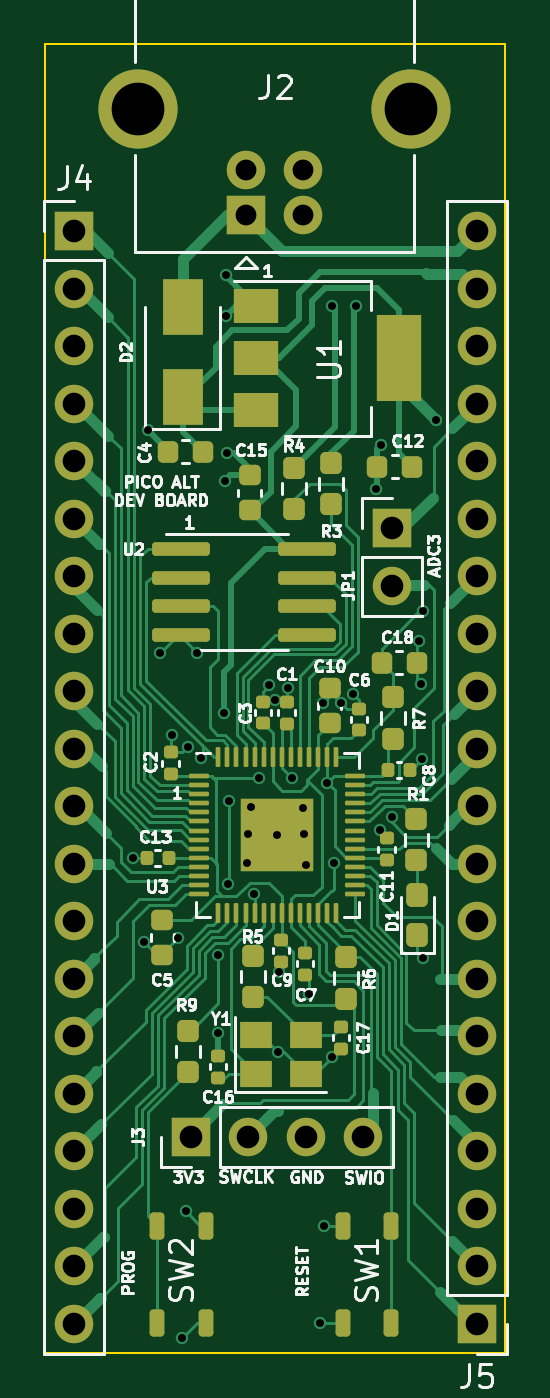
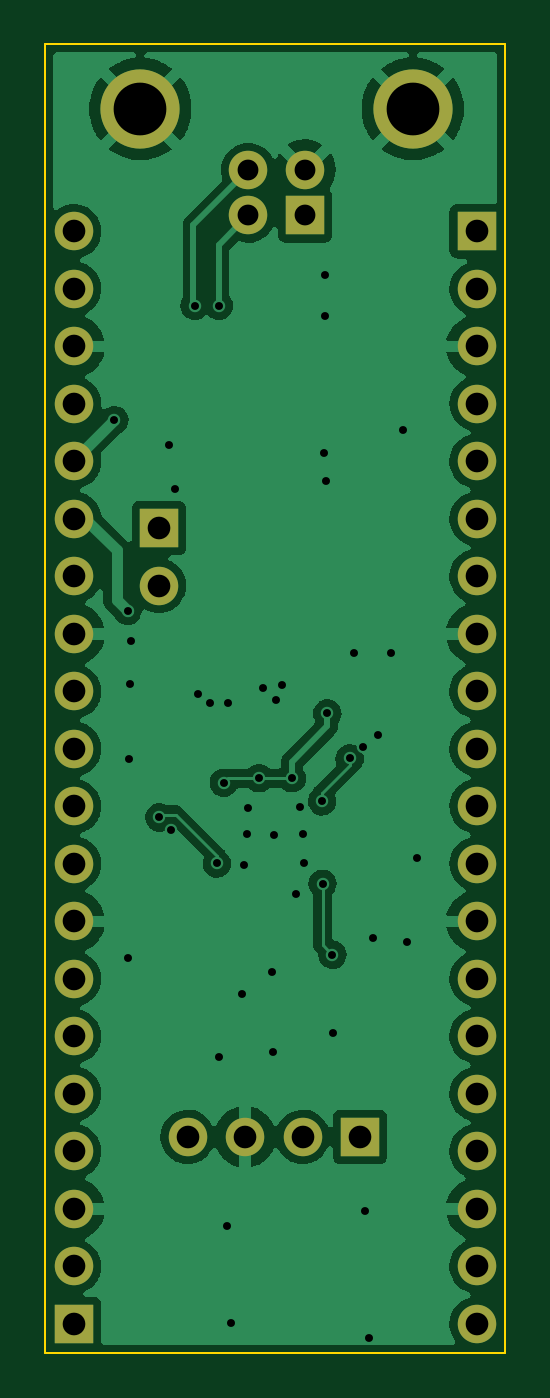
Circuit board: 11 layer files. Board 20.3 x 57.8 mm.
- bottom_copper: PicoAlt-CuBottom.gbr (88374 bytes)
- top_copper: PicoAlt-CuTop.gbr (51616 bytes)
- outline: PicoAlt-EdgeCuts.gbr (690 bytes)
- bottom_mask: PicoAlt-MaskBottom.gbr (2012 bytes)
- top_mask: PicoAlt-MaskTop.gbr (8438 bytes)
- drill: PicoAlt-NPTH.drl (274 bytes)
- drill: PicoAlt-PTH.drl (1979 bytes)
- paste: PicoAlt-PasteBottom.gbr (456 bytes)
- paste: PicoAlt-PasteTop.gbr (7032 bytes)
- bottom_silk: PicoAlt-SilkBottom.gbr (2015 bytes)
- top_silk: PicoAlt-SilkTop.gbr (53787 bytes)

=== bottom_copper: PicoAlt-CuBottom.gbr (88374 bytes, source omitted) ===
=== top_copper: PicoAlt-CuTop.gbr (51616 bytes, source omitted) ===
=== outline: PicoAlt-EdgeCuts.gbr ===
%TF.GenerationSoftware,KiCad,Pcbnew,(6.0.11)*%
%TF.CreationDate,2024-02-24T09:55:02-06:00*%
%TF.ProjectId,PicoAlt,5069636f-416c-4742-9e6b-696361645f70,rev?*%
%TF.SameCoordinates,Original*%
%TF.FileFunction,Profile,NP*%
%FSLAX46Y46*%
G04 Gerber Fmt 4.6, Leading zero omitted, Abs format (unit mm)*
G04 Created by KiCad (PCBNEW (6.0.11)) date 2024-02-24 09:55:02*
%MOMM*%
%LPD*%
G01*
G04 APERTURE LIST*
%TA.AperFunction,Profile*%
%ADD10C,0.100000*%
%TD*%
G04 APERTURE END LIST*
D10*
X158750000Y-70485000D02*
X158750000Y-128270000D01*
X138430000Y-128270000D02*
X138430000Y-70485000D01*
X158750000Y-128270000D02*
X138430000Y-128270000D01*
X138430000Y-70485000D02*
X158750000Y-70485000D01*
M02*

=== bottom_mask: PicoAlt-MaskBottom.gbr ===
%TF.GenerationSoftware,KiCad,Pcbnew,(6.0.11)*%
%TF.CreationDate,2024-02-24T09:55:02-06:00*%
%TF.ProjectId,PicoAlt,5069636f-416c-4742-9e6b-696361645f70,rev?*%
%TF.SameCoordinates,Original*%
%TF.FileFunction,Soldermask,Bot*%
%TF.FilePolarity,Negative*%
%FSLAX46Y46*%
G04 Gerber Fmt 4.6, Leading zero omitted, Abs format (unit mm)*
G04 Created by KiCad (PCBNEW (6.0.11)) date 2024-02-24 09:55:02*
%MOMM*%
%LPD*%
G01*
G04 APERTURE LIST*
%ADD10R,1.700000X1.700000*%
%ADD11C,1.700000*%
%ADD12C,3.500000*%
%ADD13O,1.700000X1.700000*%
G04 APERTURE END LIST*
D10*
%TO.C,J2*%
X147290000Y-78040000D03*
D11*
X149790000Y-78040000D03*
X149790000Y-76040000D03*
X147290000Y-76040000D03*
D12*
X154560000Y-73330000D03*
X142520000Y-73330000D03*
%TD*%
D10*
%TO.C,J3*%
X144850000Y-118740000D03*
D13*
X147390000Y-118740000D03*
X149930000Y-118740000D03*
X152470000Y-118740000D03*
%TD*%
%TO.C,JP1*%
X153740000Y-94390000D03*
D10*
X153740000Y-91850000D03*
%TD*%
%TO.C,J5*%
X157480000Y-127000000D03*
D13*
X157480000Y-124460000D03*
X157480000Y-121920000D03*
X157480000Y-119380000D03*
X157480000Y-116840000D03*
X157480000Y-114300000D03*
X157480000Y-111760000D03*
X157480000Y-109220000D03*
X157480000Y-106680000D03*
X157480000Y-104140000D03*
X157480000Y-101600000D03*
X157480000Y-99060000D03*
X157480000Y-96520000D03*
X157480000Y-93980000D03*
X157480000Y-91440000D03*
X157480000Y-88900000D03*
X157480000Y-86360000D03*
X157480000Y-83820000D03*
X157480000Y-81280000D03*
X157480000Y-78740000D03*
%TD*%
D10*
%TO.C,J4*%
X139700000Y-78740000D03*
D13*
X139700000Y-81280000D03*
X139700000Y-83820000D03*
X139700000Y-86360000D03*
X139700000Y-88900000D03*
X139700000Y-91440000D03*
X139700000Y-93980000D03*
X139700000Y-96520000D03*
X139700000Y-99060000D03*
X139700000Y-101600000D03*
X139700000Y-104140000D03*
X139700000Y-106680000D03*
X139700000Y-109220000D03*
X139700000Y-111760000D03*
X139700000Y-114300000D03*
X139700000Y-116840000D03*
X139700000Y-119380000D03*
X139700000Y-121920000D03*
X139700000Y-124460000D03*
X139700000Y-127000000D03*
%TD*%
M02*

=== top_mask: PicoAlt-MaskTop.gbr (8438 bytes, source omitted) ===
=== drill: PicoAlt-NPTH.drl ===
M48
; DRILL file {KiCad (6.0.11)} date Sat Feb 24 09:55:02 2024
; FORMAT={-:-/ absolute / inch / decimal}
; #@! TF.CreationDate,2024-02-24T09:55:02-06:00
; #@! TF.GenerationSoftware,Kicad,Pcbnew,(6.0.11)
; #@! TF.FileFunction,NonPlated,1,2,NPTH
FMAT,2
INCH
%
G90
G05
T0
M30

=== drill: PicoAlt-PTH.drl ===
M48
; DRILL file {KiCad (6.0.11)} date Sat Feb 24 09:55:02 2024
; FORMAT={-:-/ absolute / inch / decimal}
; #@! TF.CreationDate,2024-02-24T09:55:02-06:00
; #@! TF.GenerationSoftware,Kicad,Pcbnew,(6.0.11)
; #@! TF.FileFunction,Plated,1,2,PTH
FMAT,2
INCH
; #@! TA.AperFunction,Plated,PTH,ViaDrill
T1C0.0138
; #@! TA.AperFunction,Plated,PTH,ComponentDrill
T2C0.0362
; #@! TA.AperFunction,Plated,PTH,ComponentDrill
T3C0.0394
; #@! TA.AperFunction,Plated,PTH,ComponentDrill
T4C0.0917
%
G90
G05
T1
X5.6031Y-4.1898
X5.6213Y-4.3362
X5.6276Y-3.4461
X5.6492Y-3.8335
X5.6709Y-3.9768
X5.6799Y-4.3295
X5.6878Y-5.0248
X5.6945Y-4.8043
X5.6972Y-3.9969
X5.7142Y-3.8327
X5.7209Y-4.0165
X5.75Y-4.4945
X5.7508Y-4.3583
X5.7598Y-3.9382
X5.7622Y-3.5335
X5.7638Y-3.248
X5.7642Y-3.1764
X5.7661Y-3.4862
X5.7681Y-4.2346
X5.7689Y-4.0913
X5.8004Y-4.1992
X5.8024Y-4.148
X5.8075Y-4.1016
X5.8134Y-4.2528
X5.8213Y-4.0512
X5.8394Y-3.8898
X5.8484Y-3.9154
X5.8531Y-4.15
X5.8539Y-4.5276
X5.8563Y-4.389
X5.8724Y-3.8937
X5.8783Y-4.0512
X5.8976Y-4.1031
X5.8992Y-4.148
X5.9039Y-4.2024
X5.9079Y-4.4264
X5.9268Y-4.9988
X5.9331Y-3.9197
X5.935Y-4.8295
X5.9398Y-4.0591
X5.948Y-4.5358
X5.9484Y-3.2295
X5.952Y-4.1992
X5.9638Y-3.9197
X5.9843Y-3.9043
X5.9906Y-3.2295
X6.0252Y-3.5484
X6.0319Y-4.1406
X6.0343Y-3.4709
X6.052Y-4.1193
X6.1004Y-3.8118
X6.1024Y-3.887
X6.1043Y-4.0173
X6.1063Y-4.3634
X6.1071Y-3.7602
X6.1299Y-3.4283
T2
X5.7988Y-2.9937
X5.7988Y-3.0724
X5.8972Y-2.9937
X5.8972Y-3.0724
T3
X5.5Y-3.1
X5.5Y-3.2
X5.5Y-3.3
X5.5Y-3.4
X5.5Y-3.5
X5.5Y-3.6
X5.5Y-3.7
X5.5Y-3.8
X5.5Y-3.9
X5.5Y-4.0
X5.5Y-4.1
X5.5Y-4.2
X5.5Y-4.3
X5.5Y-4.4
X5.5Y-4.5
X5.5Y-4.6
X5.5Y-4.7
X5.5Y-4.8
X5.5Y-4.9
X5.5Y-5.0
X5.7028Y-4.6748
X5.8028Y-4.6748
X5.9028Y-4.6748
X6.0028Y-4.6748
X6.0528Y-3.6161
X6.0528Y-3.7161
X6.2Y-3.1
X6.2Y-3.2
X6.2Y-3.3
X6.2Y-3.4
X6.2Y-3.5
X6.2Y-3.6
X6.2Y-3.7
X6.2Y-3.8
X6.2Y-3.9
X6.2Y-4.0
X6.2Y-4.1
X6.2Y-4.2
X6.2Y-4.3
X6.2Y-4.4
X6.2Y-4.5
X6.2Y-4.6
X6.2Y-4.7
X6.2Y-4.8
X6.2Y-4.9
X6.2Y-5.0
T4
X5.611Y-2.887
X6.085Y-2.887
T0
M30

=== paste: PicoAlt-PasteBottom.gbr ===
%TF.GenerationSoftware,KiCad,Pcbnew,(6.0.11)*%
%TF.CreationDate,2024-02-24T09:55:02-06:00*%
%TF.ProjectId,PicoAlt,5069636f-416c-4742-9e6b-696361645f70,rev?*%
%TF.SameCoordinates,Original*%
%TF.FileFunction,Paste,Bot*%
%TF.FilePolarity,Positive*%
%FSLAX46Y46*%
G04 Gerber Fmt 4.6, Leading zero omitted, Abs format (unit mm)*
G04 Created by KiCad (PCBNEW (6.0.11)) date 2024-02-24 09:55:02*
%MOMM*%
%LPD*%
G01*
G04 APERTURE LIST*
G04 APERTURE END LIST*
M02*

=== paste: PicoAlt-PasteTop.gbr (7032 bytes, source omitted) ===
=== bottom_silk: PicoAlt-SilkBottom.gbr ===
%TF.GenerationSoftware,KiCad,Pcbnew,(6.0.11)*%
%TF.CreationDate,2024-02-24T09:55:02-06:00*%
%TF.ProjectId,PicoAlt,5069636f-416c-4742-9e6b-696361645f70,rev?*%
%TF.SameCoordinates,Original*%
%TF.FileFunction,Legend,Bot*%
%TF.FilePolarity,Positive*%
%FSLAX46Y46*%
G04 Gerber Fmt 4.6, Leading zero omitted, Abs format (unit mm)*
G04 Created by KiCad (PCBNEW (6.0.11)) date 2024-02-24 09:55:02*
%MOMM*%
%LPD*%
G01*
G04 APERTURE LIST*
%ADD10R,1.700000X1.700000*%
%ADD11C,1.700000*%
%ADD12C,3.500000*%
%ADD13O,1.700000X1.700000*%
G04 APERTURE END LIST*
%LPC*%
D10*
%TO.C,J2*%
X147290000Y-78040000D03*
D11*
X149790000Y-78040000D03*
X149790000Y-76040000D03*
X147290000Y-76040000D03*
D12*
X154560000Y-73330000D03*
X142520000Y-73330000D03*
%TD*%
D10*
%TO.C,J3*%
X144850000Y-118740000D03*
D13*
X147390000Y-118740000D03*
X149930000Y-118740000D03*
X152470000Y-118740000D03*
%TD*%
%TO.C,JP1*%
X153740000Y-94390000D03*
D10*
X153740000Y-91850000D03*
%TD*%
%TO.C,J5*%
X157480000Y-127000000D03*
D13*
X157480000Y-124460000D03*
X157480000Y-121920000D03*
X157480000Y-119380000D03*
X157480000Y-116840000D03*
X157480000Y-114300000D03*
X157480000Y-111760000D03*
X157480000Y-109220000D03*
X157480000Y-106680000D03*
X157480000Y-104140000D03*
X157480000Y-101600000D03*
X157480000Y-99060000D03*
X157480000Y-96520000D03*
X157480000Y-93980000D03*
X157480000Y-91440000D03*
X157480000Y-88900000D03*
X157480000Y-86360000D03*
X157480000Y-83820000D03*
X157480000Y-81280000D03*
X157480000Y-78740000D03*
%TD*%
D10*
%TO.C,J4*%
X139700000Y-78740000D03*
D13*
X139700000Y-81280000D03*
X139700000Y-83820000D03*
X139700000Y-86360000D03*
X139700000Y-88900000D03*
X139700000Y-91440000D03*
X139700000Y-93980000D03*
X139700000Y-96520000D03*
X139700000Y-99060000D03*
X139700000Y-101600000D03*
X139700000Y-104140000D03*
X139700000Y-106680000D03*
X139700000Y-109220000D03*
X139700000Y-111760000D03*
X139700000Y-114300000D03*
X139700000Y-116840000D03*
X139700000Y-119380000D03*
X139700000Y-121920000D03*
X139700000Y-124460000D03*
X139700000Y-127000000D03*
%TD*%
M02*

=== top_silk: PicoAlt-SilkTop.gbr (53787 bytes, source omitted) ===
